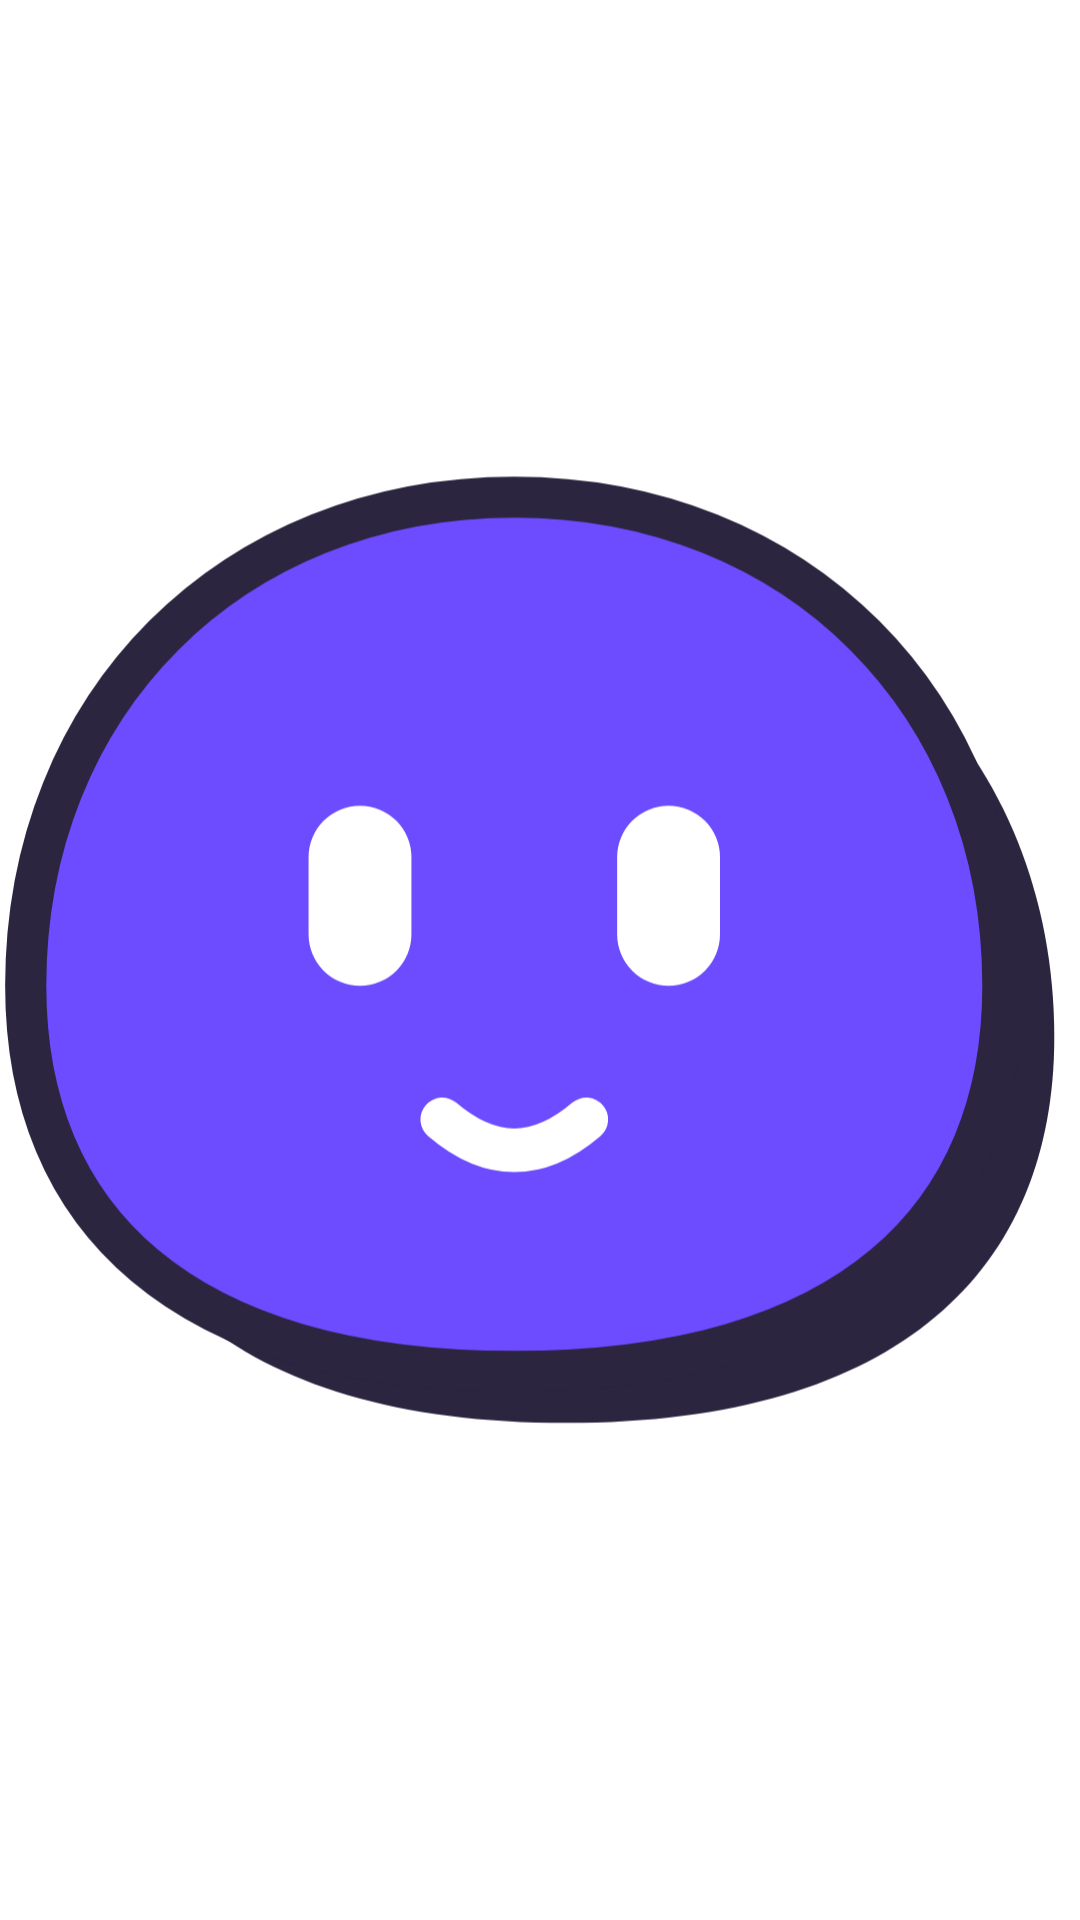

Write the Android layout XML for this screen, with the resource values it uses.
<!-- AndroidManifest.xml: fallback theme Theme.MaterialComponents.DayNight.NoActionBar -->
<!-- res/layout/w_mascot.xml -->
<?xml version="1.0" encoding="utf-8"?>
<FrameLayout xmlns:android="http://schemas.android.com/apk/res/android"
    android:id="@+id/w_mascot"
    android:layout_width="match_parent"
    android:layout_height="match_parent">
    <ImageView android:id="@+id/w_q_shadow" android:layout_width="match_parent" android:layout_height="match_parent" android:scaleType="fitCenter" android:src="@drawable/w_q_shadow" android:tint="#FF2B2540" android:contentDescription="@null" />
    <ImageView android:id="@+id/w_q_body" android:layout_width="match_parent" android:layout_height="match_parent" android:scaleType="fitCenter" android:src="@drawable/w_q_body" android:tint="#FF6D4CFF" android:contentDescription="@null" />
    <ImageView android:id="@+id/w_q_line" android:layout_width="match_parent" android:layout_height="match_parent" android:scaleType="fitCenter" android:src="@drawable/w_q_line" android:contentDescription="@null" />
    <ImageView android:id="@+id/w_q_face" android:layout_width="match_parent" android:layout_height="match_parent" android:scaleType="fitCenter" android:src="@drawable/w_q_face" android:contentDescription="Quicky" />
    <ImageView android:id="@+id/w_q_cross" android:layout_width="match_parent" android:layout_height="match_parent" android:scaleType="fitCenter" android:src="@drawable/w_q_cross" android:visibility="gone" android:contentDescription="@null" />
</FrameLayout>
<!-- resources referenced by this layout -->
<resources>
  <!-- drawable w_q_body (drawable) -->
  <?xml version="1.0" encoding="utf-8"?>
  <vector xmlns:android="http://schemas.android.com/apk/res/android" android:width="42dp" android:height="38dp" android:viewportWidth="42" android:viewportHeight="38">
      <path android:fillColor="#FFFFFFFF" android:pathData="M20,1C31,1 39,9 39,20c0,9 -6,15 -19,15S1,29 1,20C1,9 9,1 20,1z" />
  </vector>
  <!-- drawable w_q_cross (drawable) -->
  <?xml version="1.0" encoding="utf-8"?>
  <vector xmlns:android="http://schemas.android.com/apk/res/android" android:width="42dp" android:height="38dp" android:viewportWidth="42" android:viewportHeight="38">
      <path android:strokeColor="#FF2B2540" android:strokeWidth="2.2" android:strokeLineCap="round" android:pathData="M11,12.4l5.2,-2.2M29,12.4l-5.2,-2.2" />
      <path android:strokeColor="#FF2B2540" android:strokeWidth="1.8" android:strokeLineCap="round" android:pathData="M17.2,26.8q2.8,-2.2 5.6,0" />
  </vector>
  <!-- drawable w_q_face (drawable) -->
  <?xml version="1.0" encoding="utf-8"?>
  <vector xmlns:android="http://schemas.android.com/apk/res/android" android:width="42dp" android:height="38dp" android:viewportWidth="42" android:viewportHeight="38">
      <path android:fillColor="#FFFFFFFF" android:pathData="M12,15a2,2 0,0 1,4 0v3a2,2 0,0 1,-4 0zM24,15a2,2 0,0 1,4 0v3a2,2 0,0 1,-4 0z" />
      <path android:strokeColor="#FFFFFFFF" android:strokeWidth="1.7" android:strokeLineCap="round" android:pathData="M17.2,25.2q2.8,2.4 5.6,0" />
  </vector>
  <!-- drawable w_q_line (drawable) -->
  <?xml version="1.0" encoding="utf-8"?>
  <vector xmlns:android="http://schemas.android.com/apk/res/android" android:width="42dp" android:height="38dp" android:viewportWidth="42" android:viewportHeight="38">
      <path android:strokeColor="#FF2B2540" android:strokeWidth="1.6" android:strokeLineJoin="round" android:pathData="M20,1C31,1 39,9 39,20c0,9 -6,15 -19,15S1,29 1,20C1,9 9,1 20,1z" />
  </vector>
  <!-- drawable w_q_shadow (drawable) -->
  <?xml version="1.0" encoding="utf-8"?>
  <vector xmlns:android="http://schemas.android.com/apk/res/android" android:width="42dp" android:height="38dp" android:viewportWidth="42" android:viewportHeight="38">
      <group android:translateX="2" android:translateY="2"><path android:fillColor="#FFFFFFFF" android:pathData="M20,1C31,1 39,9 39,20c0,9 -6,15 -19,15S1,29 1,20C1,9 9,1 20,1z" /></group>
  </vector>
</resources>
